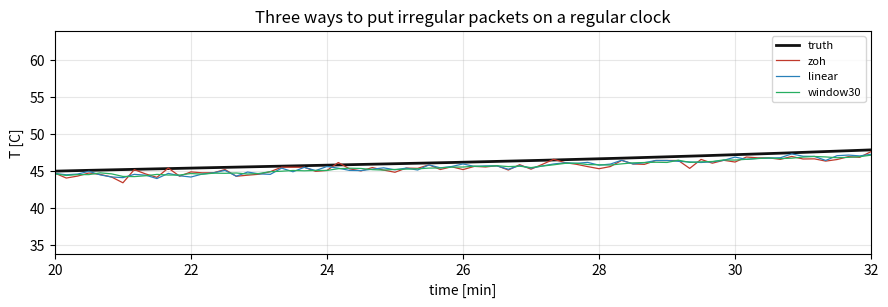
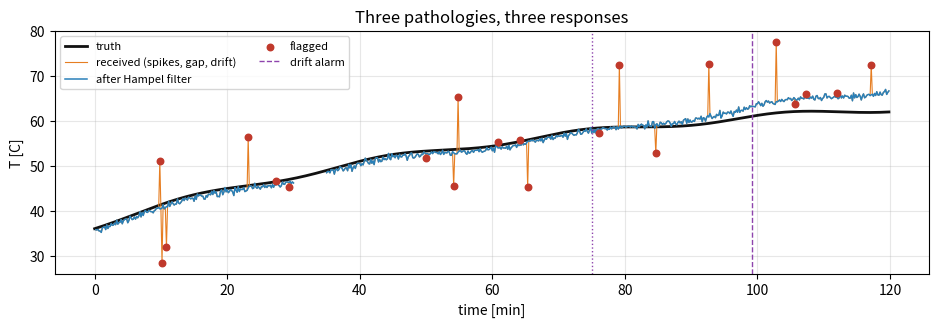
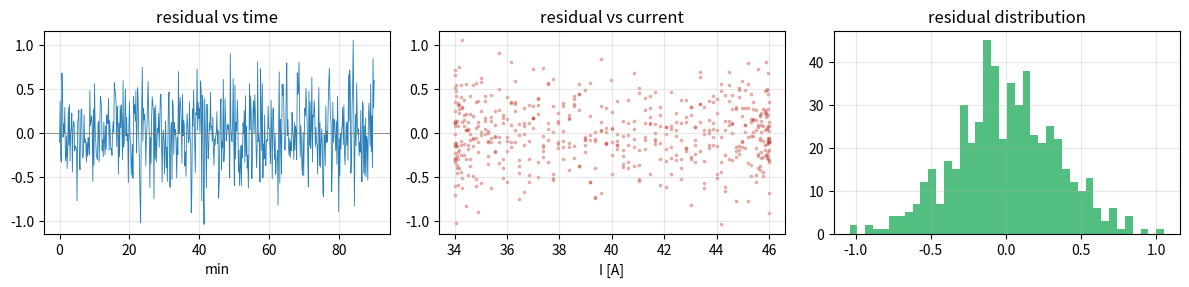
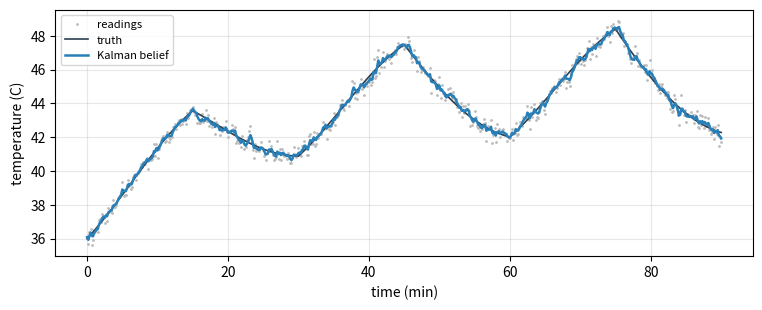
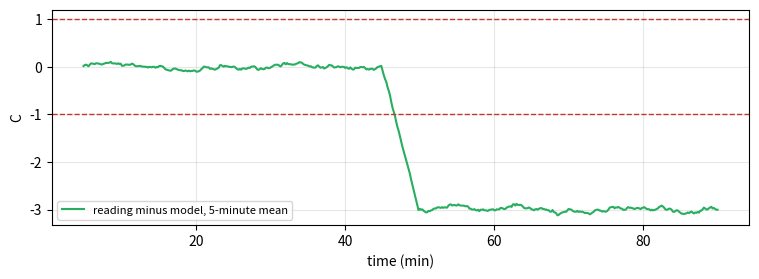
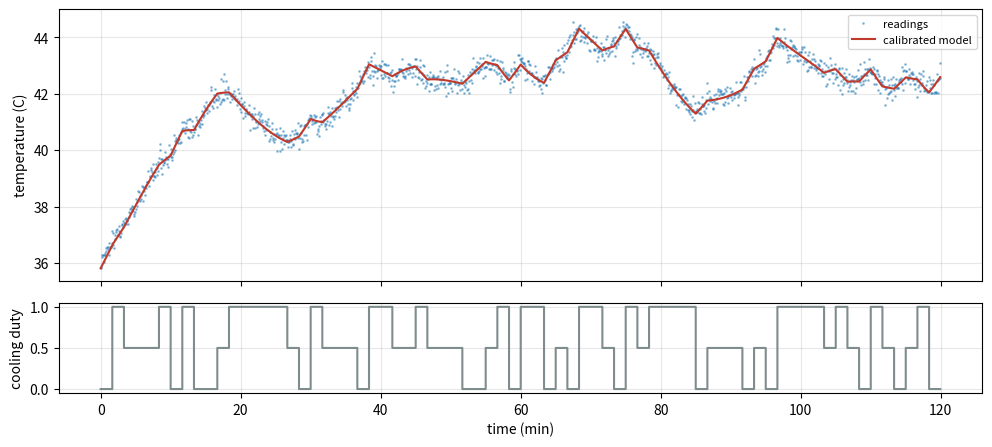
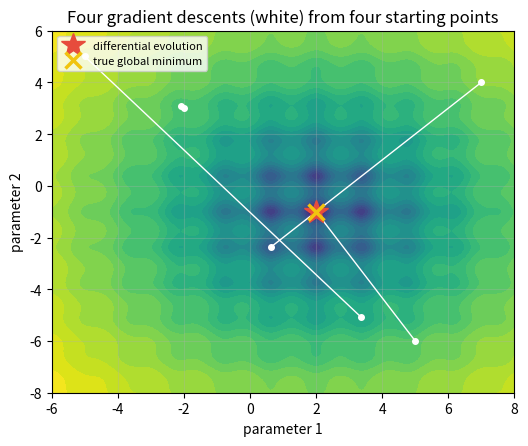

Here is the Python script that generated these plots, in order: (Note: this script raises an exception after producing the figures.)
# Environment: Everything used by this course is preinstalled in Google Colab.
try:
    import google.colab  # noqa: F401
    IN_COLAB = True
except ImportError:
    IN_COLAB = False

import warnings; warnings.filterwarnings('ignore')
import numpy as np, pandas as pd
import matplotlib.pyplot as plt
from dataclasses import dataclass, field, asdict
RANDOM_STATE = 42
np.random.seed(RANDOM_STATE)
plt.rcParams.update({'figure.dpi': 110, 'figure.figsize': (7, 3.6), 'axes.grid': True, 'grid.alpha': 0.3})

def check(name, value, expected, tol=1e-6):
    """Compares an answer with the expected value and prints immediate feedback."""
    if value is None:
        print(f"{name}: not answered yet. Replace None with your answer and run the cell again.")
        return False
    try:
        ok = abs(float(value) - float(expected)) <= tol * max(1.0, abs(float(expected)))
    except (TypeError, ValueError):
        ok = value == expected
    print(f"{name}: " + ("correct." if ok else "not yet. Compare your steps with the lecture and try again."))
    return ok



# The asset: a 48 V lithium-ion battery pack under a duty cycle.
#
#   states   SoC    state of charge, 0 to 1
#            T      cell temperature in degrees Celsius
#            Q      usable capacity in Ah, fades with use
#            R      internal resistance in ohm, grows as capacity fades
#   inputs   I(t)   current demanded by the load in A, positive when discharging
#            u      cooling-fan duty, 0 to 1
#            T_amb  ambient temperature in degrees Celsius
#
# The state of charge changes over minutes, the temperature over tens of minutes and
# the capacity over months.

@dataclass
class PackParams:
    Q0: float = 60.0        # Ah, capacity when new
    R0: float = 0.045       # Ohm, internal resistance when new
    m_cp: float = 9000.0    # J/K, thermal mass of the pack
    hA0: float = 2.2        # W/K, passive convection
    hA1: float = 12.0       # W/K, extra convection at full fan
    k_age: float = 5.5e-8   # Ah lost per A-second at the reference temperature
    Ea_R: float = 3800.0    # K, Arrhenius slope of the ageing law
    T_ref: float = 298.15   # K
    fan_W: float = 25.0     # W, electrical cost of the fan at full duty

    def as_vector(self):
        return np.array([self.R0, self.m_cp, self.hA0, self.hA1])


def pack_derivatives(t, x, I, u, T_amb, p: PackParams):
    """dx/dt for x = [SoC, T, Q, R]. Pure physics, no data, no noise."""
    SoC, T, Q, R = x
    T_K = T + 273.15
    P_gen = I ** 2 * R                                    # ohmic heating, W
    P_cool = (p.hA0 + p.hA1 * u) * (T - T_amb)            # convective loss, W
    arrh = np.exp(-p.Ea_R * (1.0 / T_K - 1.0 / p.T_ref))  # ageing accelerates with heat
    dSoC = -I / (3600.0 * max(Q, 1e-6))
    dT = (P_gen - P_cool) / p.m_cp
    dQ = -p.k_age * abs(I) * arrh
    dR = p.R0 * 0.9 * (p.Q0 - Q) / p.Q0 * 1e-3            # resistance tracks capacity fade
    return np.array([dSoC, dT, dQ, dR])


def duty_cycle(t, kind="urban", seed=RANDOM_STATE):
    """Current demand in amperes as a function of time in seconds."""
    rng = np.random.default_rng(seed)
    if kind == "urban":       # stop-start: bursts of traction, regenerative braking
        base = 14 + 26 * (np.sin(2 * np.pi * t / 420.0) > 0.15)
        regen = -18 * (np.sin(2 * np.pi * t / 420.0 + 0.9) > 0.93)
        return base + regen
    if kind == "highway":     # steady high load
        return 40 + 6 * np.sin(2 * np.pi * t / 1800.0)
    if kind == "idle":
        return 8 + 0 * t
    raise ValueError(kind)



def rk4_step(fun, t, x, dt, *args):
    k1 = fun(t, x, *args)
    k2 = fun(t + dt / 2, x + dt / 2 * k1, *args)
    k3 = fun(t + dt / 2, x + dt / 2 * k2, *args)
    k4 = fun(t + dt, x + dt * k3, *args)
    return x + dt / 6 * (k1 + 2 * k2 + 2 * k3 + k4)


def simulate(p: PackParams, T_end=3600.0, dt=1.0, x0=None, cycle="urban",
             controller=None, T_amb=25.0, seed=RANDOM_STATE):
    """Roll the physical asset forward. `controller(t, x) -> fan duty` closes the loop."""
    x = np.array([0.95, T_amb + 1.0, p.Q0, p.R0]) if x0 is None else np.array(x0, float)
    n = int(T_end / dt)
    ts = np.arange(n + 1) * dt
    X = np.zeros((n + 1, 4)); X[0] = x
    U = np.zeros(n + 1); I_log = np.zeros(n + 1)
    for k in range(n):
        t = ts[k]
        I = float(duty_cycle(t, cycle, seed))
        u = 0.0 if controller is None else float(np.clip(controller(t, x), 0, 1))
        U[k] = u; I_log[k] = I
        x = rk4_step(pack_derivatives, t, x, dt, I, u, T_amb, p)
        x[0] = np.clip(x[0], 0.0, 1.0)
        X[k + 1] = x
    U[-1] = U[-2]; I_log[-1] = I_log[-2]
    return pd.DataFrame({"t": ts, "SoC": X[:, 0], "T": X[:, 1], "Q": X[:, 2],
                         "R": X[:, 3], "u": U, "I": I_log})



@dataclass
class SensorSpec:
    """Turns a true value into a reading: noise, bias, drift, quantisation, dropout and latency."""
    noise_sd: float = 0.0       # gaussian noise, in sensor units
    bias: float = 0.0           # constant offset
    drift_per_hour: float = 0.0 # slow calibration drift
    quantum: float = 0.0        # ADC quantisation step, 0 = none
    dropout: float = 0.0        # probability a sample is lost
    latency_s: float = 0.0      # transport delay


def read_sensor(t, true_values, spec: SensorSpec, rng):
    v = np.asarray(true_values, float).copy()
    v = v + spec.bias + spec.drift_per_hour * (t / 3600.0)
    if spec.noise_sd:
        v = v + rng.normal(0, spec.noise_sd, v.shape)
    if spec.quantum:
        v = np.round(v / spec.quantum) * spec.quantum
    if spec.dropout:
        v = np.where(rng.random(v.shape) < spec.dropout, np.nan, v)
    return v


print('pack model, integrator and sensors ready')

import pandas as pd
packets = pd.DataFrame({"ts": [0.0, 5.2, 9.8, 9.8, 20.4, 15.1, 25.0, 41.0],
                        "T":  [35.7, 35.9, 36.0, 36.0, 36.4, 36.2, 36.5, 37.1]})
print(packets)

clean = packets.sort_values("ts").drop_duplicates(subset="ts").reset_index(drop=True)
print(clean)
print("rows before and after:", len(packets), len(clean))

clean.index = pd.to_timedelta(clean["ts"], unit="s")
grid = clean["T"].resample("10s").mean()
print(grid.round(3))
print("missing bins:", int(grid.isna().sum()))

filled = grid.interpolate()
smooth = filled.rolling(3, min_periods=1).mean()
print(pd.DataFrame({"filled": filled, "smooth": smooth}).round(3))

n_removed = None   # your answer

check("Exercise 3.1", n_removed, 1)

#@title Reference solution (run this cell; open it only after trying)
n_removed = len(packets) - len(clean)

check("Exercise 3.1", n_removed, 1)

T_mean = None   # your answer

check("Exercise 3.2", T_mean, 36.257)

#@title Reference solution (run this cell; open it only after trying)
T_mean = round(float(clean["T"].mean()), 3)

check("Exercise 3.2", T_mean, 36.257)

T_30 = None   # your answer

check("Exercise 3.3", T_30, 36.775)

#@title Reference solution (run this cell; open it only after trying)
T_30 = round(float(filled.iloc[3]), 3)

check("Exercise 3.3", T_30, 36.775)

TRUE = PackParams()
truth = simulate(TRUE, T_end=7200, dt=1.0, cycle="highway", T_amb=35.0)

def make_telemetry(truth, mean_period=5.0, jitter=2.0, dropout=0.06, duplicate=0.02,
                   out_of_order=0.05, clock_skew_s=0.0, seed=RANDOM_STATE):
    """A packet stream with the defects of real telemetry."""
    rng = np.random.default_rng(seed)
    packets, t = [], 0.0
    while t < truth.t.iloc[-1]:
        t += max(0.2, rng.normal(mean_period, jitter))
        if t >= truth.t.iloc[-1]:
            break
        i = int(np.searchsorted(truth.t.values, t))
        if rng.random() < dropout:
            continue
        pkt = dict(ts=t + clock_skew_s,
                   T=float(truth["T"].values[i] + rng.normal(0, 0.4) - 0.6),
                   I=float(truth["I"].values[i] + rng.normal(0, 0.8)),
                   SoC=float(truth["SoC"].values[i] + rng.normal(0, 0.004)))
        packets.append(pkt)
        if rng.random() < duplicate:
            packets.append(dict(pkt))
    order = np.arange(len(packets))
    swap = rng.random(len(packets)) < out_of_order
    idx = np.where(swap)[0]
    for i in idx[:-1]:
        if i + 1 < len(order):
            order[i], order[i + 1] = order[i + 1], order[i]
    return [packets[i] for i in order]

stream = make_telemetry(truth)
print(f"{len(stream)} packets over {truth.t.iloc[-1]:.0f} s "
      f"(nominal 5 s period -> {truth.t.iloc[-1]/5:.0f} expected)")
for pkt in stream[:6]:
    print("  ", {k: round(v, 3) for k, v in pkt.items()})
ts = np.array([p["ts"] for p in stream])
print(f"\nout-of-order packets : {(np.diff(ts) < 0).sum()}")
print(f"duplicate timestamps : {len(ts) - len(np.unique(ts))}")
print(f"largest gap          : {np.diff(np.sort(ts)).max():.1f} s")

class TelemetryBuffer:
    """Bounded, time-ordered, deduplicating. The twin's short-term memory.

    A ring buffer is a correctness requirement here. A twin that runs for a year cannot keep
    every packet, and a process whose memory grows without bound is stopped by the operating system."""
    def __init__(self, capacity=2000, stale_after_s=120.0):
        self.cap, self.stale = capacity, stale_after_s
        self.buf = deque(maxlen=capacity); self.seen = set()
        self.rejected = dict(duplicate=0, late=0, nonfinite=0)
    def push(self, pkt, now):
        key = (round(pkt["ts"], 6),)
        if key in self.seen:
            self.rejected["duplicate"] += 1; return False
        if now - pkt["ts"] > self.stale:
            self.rejected["late"] += 1; return False
        if not all(np.isfinite(v) for v in pkt.values()):
            self.rejected["nonfinite"] += 1; return False
        self.seen.add(key); self.buf.append(pkt)
        return True
    def frame(self):
        df = pd.DataFrame(list(self.buf))
        return df.sort_values("ts").reset_index(drop=True) if len(df) else df

from collections import deque
buf = TelemetryBuffer()
now = 0.0
for pkt in stream:
    now = max(now, pkt["ts"])
    buf.push(pkt, now)
tel = buf.frame()
print(f"accepted {len(tel)} of {len(stream)} packets   rejected {buf.rejected}")
print(f"buffer holds the most recent {len(buf.buf)} (capacity {buf.cap})")

grid = np.arange(0, 7200, 10.0)

def zoh(df, grid, col):
    idx = np.searchsorted(df.ts.values, grid, side="right") - 1
    out = np.where(idx >= 0, df[col].values[np.clip(idx, 0, None)], np.nan)
    return out

def lin(df, grid, col):
    return np.interp(grid, df.ts.values, df[col].values, left=np.nan, right=np.nan)

def win(df, grid, col, w=30.0):
    return np.array([np.nanmean(df[col].values[(df.ts.values > g - w) & (df.ts.values <= g)])
                     if ((df.ts.values > g - w) & (df.ts.values <= g)).any() else np.nan
                     for g in grid])

truth_on_grid = np.interp(grid, truth.t.values, truth["T"].values)
res = pd.DataFrame({"t": grid, "truth": truth_on_grid,
                    "zoh": zoh(tel, grid, "T"), "linear": lin(tel, grid, "T"),
                    "window30": win(tel, grid, "T")})
err = {c: float(np.sqrt(np.nanmean((res[c] - res.truth) ** 2))) for c in ("zoh", "linear", "window30")}
bias = {c: float(np.nanmean(res[c] - res.truth)) for c in ("zoh", "linear", "window30")}
print(pd.DataFrame({"RMSE_C": err, "mean_error_C": bias}).round(4).to_string())

fig, ax = plt.subplots(figsize=(9, 3.2))
ax.plot(res.t / 60, res.truth, lw=2, color="#111111", label="truth")
for c, col in (("zoh", "#c0392b"), ("linear", "#2980b9"), ("window30", "#27ae60")):
    ax.plot(res.t / 60, res[c], lw=.9, color=col, label=c)
ax.set_xlim(20, 32); ax.set_xlabel("time [min]"); ax.set_ylabel("T [C]")
ax.legend(fontsize=8); ax.set_title("Three ways to put irregular packets on a regular clock")
plt.tight_layout(); plt.show()
print("\nAll three carry the sensor's -0.6 C bias. Resampling cannot remove a systematic error;")
print("it can only decide how much random error it trades for how much delay.")

def inject_faults(series, t, seed=RANDOM_STATE):
    rng = np.random.default_rng(seed)
    s = series.copy()
    s[(t > 1800) & (t < 2100)] = np.nan                              # a 5-minute comms outage
    spikes = rng.choice(np.where(np.isfinite(s))[0], 12, replace=False)
    s[spikes] += rng.choice([-1, 1], 12) * rng.uniform(6, 14, 12)     # transient spikes
    s[t > 4500] += 0.0018 * (t[t > 4500] - 4500)                      # sensor drift begins
    return s

dirty = inject_faults(res.zoh.values, grid)

def hampel(x, k=7, n_sigma=3.0):
    """Median-absolute-deviation outlier filter. Robust where a mean/std filter is not."""
    x = np.asarray(x, float); out = x.copy(); flags = np.zeros(len(x), bool)
    for i in range(len(x)):
        lo, hi = max(0, i - k), min(len(x), i + k + 1)
        w = x[lo:hi]; w = w[np.isfinite(w)]
        if len(w) < 3 or not np.isfinite(x[i]):
            continue
        med = np.median(w); mad = 1.4826 * np.median(np.abs(w - med))
        if mad > 0 and abs(x[i] - med) > n_sigma * mad:
            out[i] = med; flags[i] = True
    return out, flags

despiked, flags = hampel(dirty)

def gap_report(x, t):
    miss = ~np.isfinite(x); 
    if not miss.any():
        return []
    edges = np.diff(miss.astype(int)); starts = np.where(edges == 1)[0] + 1
    ends = np.where(edges == -1)[0] + 1
    if miss[0]: starts = np.r_[0, starts]
    if miss[-1]: ends = np.r_[ends, len(x)]
    return [(t[s], t[min(e, len(t) - 1)] - t[s]) for s, e in zip(starts, ends)]

gaps = gap_report(despiked, grid)
print(f"outliers flagged : {int(flags.sum())}")
print(f"gaps found       : {[(f'{s:.0f}s', f'{d:.0f}s') for s, d in gaps]}")

def drift_monitor(resid, t, window=60, alarm=1.5):
    """Rolling mean of the residual. Detects a slow shift that no single sample reveals."""
    r = pd.Series(resid).rolling(window, min_periods=10).mean().values
    return t[np.argmax(np.abs(r) > alarm)] if (np.abs(r) > alarm).any() else None

resid = despiked - res.truth.values
onset = drift_monitor(resid, grid)
print(f"drift alarm at   : {onset:.0f} s   (injected at 4500 s)" if onset else "no drift detected")

fig, ax = plt.subplots(figsize=(9.5, 3.4))
ax.plot(grid / 60, res.truth, lw=2, color="#111111", label="truth")
ax.plot(grid / 60, dirty, lw=.8, color="#e67e22", label="received (spikes, gap, drift)")
ax.plot(grid / 60, despiked, lw=1.1, color="#2980b9", label="after Hampel filter")
ax.scatter(grid[flags] / 60, dirty[flags], s=22, color="#c0392b", zorder=5, label="flagged")
if onset:
    ax.axvline(onset / 60, ls="--", lw=1, color="#8e44ad", label="drift alarm")
ax.axvline(4500 / 60, ls=":", lw=1, color="#8e44ad")
ax.set_xlabel("time [min]"); ax.set_ylabel("T [C]"); ax.legend(fontsize=8, ncol=2)
ax.set_title("Three pathologies, three responses")
plt.tight_layout(); plt.show()
print("Spikes are replaced and flagged. Gaps are listed and left empty. Drift raises an alarm.")
print("A twin that compensates for drift silently hides the failing sensor until it fails completely.")

alarm_t = None   # your answer

check("Exercise A", alarm_t, float(onset))

#@title Reference solution (run this cell; open it only after trying)
alarm_t = float(onset)

check("Exercise A", alarm_t, float(onset))

from scipy.optimize import least_squares, differential_evolution
import time

DT_CAL = 10.0    # the twin is calibrated on 10-second telemetry, not on the 1-second truth

def make_observations(p_true, T_end=5400.0, noise=0.35, cycle="highway", seed=RANDOM_STATE):
    """A calibration experiment: run the pack with a fan schedule that excites all parameters,
    then downsample to the rate at which telemetry arrives."""
    rng = np.random.default_rng(seed)
    sched = lambda t, x: 0.0 if (t % 1800) < 900 else 0.85     # fan on for half of each 30 min
    d = simulate(p_true, T_end=T_end, dt=1.0, cycle=cycle, T_amb=35.0, controller=sched)
    d = d.iloc[::int(DT_CAL)].reset_index(drop=True)
    d["T_meas"] = d["T"].values + rng.normal(0, noise, len(d))
    return d

obs = make_observations(TRUE)
print(f"calibration run: {obs.t.iloc[-1]:.0f} s of data at {DT_CAL:.0f} s resolution "
      f"= {len(obs)} samples")
print("fan duty alternates 0 / 0.85 every 15 min, which is what makes hA1 identifiable")

THETA_NAMES = ["R0", "m_cp", "hA0", "hA1"]
THETA_TRUE = np.array([TRUE.R0, TRUE.m_cp, TRUE.hA0, TRUE.hA1])
BOUNDS = np.array([[0.02, 0.09], [5000., 15000.], [1.0, 5.0], [4.0, 25.0]])

def forward(theta, obs):
    p = PackParams(R0=theta[0], m_cp=theta[1], hA0=theta[2], hA1=theta[3])
    x = np.array([obs.SoC.iloc[0], obs["T"].iloc[0], p.Q0, theta[0]])
    n = len(obs); T = np.empty(n); T[0] = x[1]
    tv, Iv, uv = obs.t.values, obs.I.values, obs.u.values
    for k in range(n - 1):
        x = rk4_step(pack_derivatives, tv[k], x, DT_CAL, Iv[k], uv[k], 35.0, p)
        x[0] = min(max(x[0], 0.0), 1.0); T[k + 1] = x[1]
    return T

def residuals(theta, obs):
    return forward(theta, obs) - obs.T_meas.values

t0 = time.time()
theta0 = np.array([0.038, 10200.0, 2.9, 8.0])      # the datasheet guess from Day 1
sol = least_squares(residuals, theta0, bounds=(BOUNDS[:, 0], BOUNDS[:, 1]),
                    args=(obs,), xtol=1e-9, ftol=1e-9, max_nfev=300)
t_lsq = time.time() - t0

est = pd.DataFrame({"true": THETA_TRUE, "datasheet": theta0, "identified": sol.x},
                   index=THETA_NAMES)
est["err_before_%"] = 100 * (est.datasheet - est.true) / est.true
est["err_after_%"] = 100 * (est.identified - est.true) / est.true
print(est.round(4).to_string())
print(f"\nleast_squares: {sol.nfev} function evaluations, {t_lsq:.1f} s, "
      f"final RMSE {np.sqrt(np.mean(sol.fun ** 2)):.4f} C")

def sse(theta, obs):
    return float(np.sum(residuals(theta, obs) ** 2))

# --- 1. the well-posed problem
t0 = time.time()
de = differential_evolution(sse, bounds=list(map(tuple, BOUNDS)), args=(obs,),
                            maxiter=12, popsize=5, tol=1e-5, seed=RANDOM_STATE, polish=True)
t_de = time.time() - t0
print("Fan exercised: four parameters")
print(pd.DataFrame({"true": THETA_TRUE, "least_squares": sol.x, "diff_evolution": de.x},
                   index=THETA_NAMES).round(4).to_string())
print(f"  least_squares    {sol.nfev:5d} evals  {t_lsq:5.1f} s   SSE {sse(sol.x, obs):9.2f}")
print(f"  diff_evolution   {de.nfev:5d} evals  {t_de:5.1f} s   SSE {de.fun:9.2f}")
print("\n  Both optimisers reach almost the same SSE with very different parameter values.")
print("  The next cell shows why.")

# --- 2. the ill-posed problem: fan never on, so hA1 never affects the output
obs_bad = make_observations(TRUE).copy()
obs_bad["u"] = 0.0
obs_bad["T"] = simulate(TRUE, T_end=5400, dt=1.0, cycle="highway",
                        T_amb=35.0)["T"].values[::int(DT_CAL)]
rng = np.random.default_rng(1)
obs_bad["T_meas"] = obs_bad["T"].values + rng.normal(0, 0.35, len(obs_bad))

# With the fan off, hA1 has no effect on any simulated temperature, so the optimiser finds no slope
# in that direction. The option max_nfev limits the number of evaluations in any case.
sol_bad = least_squares(residuals, theta0, bounds=(BOUNDS[:, 0], BOUNDS[:, 1]),
                        args=(obs_bad,), xtol=1e-8, ftol=1e-8, max_nfev=200)
print("\nIll-posed problem (fan never switched on)")
print(pd.DataFrame({"true": THETA_TRUE, "identified": sol_bad.x},
                   index=THETA_NAMES).round(4).to_string())
print(f"  fit RMSE {np.sqrt(np.mean(sol_bad.fun ** 2)):.4f} C  <- an excellent fit")
print(f"  the solver used {sol_bad.nfev} of at most 200 evaluations")
print(f"  but hA1 is off by {100*(sol_bad.x[3]-THETA_TRUE[3])/THETA_TRUE[3]:+.0f}%, "
      f"and the data carry no information about it.")

# The temperature equation depends on R0, hA0 and hA1 only through their ratios to m_cp.
k = 1.5
T_a = forward(THETA_TRUE, obs)
T_b = forward(k * THETA_TRUE, obs)
print(f"all four parameters scaled by {k}: largest change of the temperature trajectory {np.abs(T_a - T_b).max():.2e} C\n")
ratios = lambda th: pd.Series({"R0/m_cp": th[0] / th[1], "hA0/m_cp": th[2] / th[1], "hA1/m_cp": th[3] / th[1]})
cmpr = pd.DataFrame({"true": ratios(THETA_TRUE), "least_squares": ratios(sol.x), "diff_evolution": ratios(de.x)})
cmpr["lsq_err_%"] = 100 * (cmpr.least_squares - cmpr.true) / cmpr.true
cmpr["de_err_%"] = 100 * (cmpr.diff_evolution - cmpr.true) / cmpr.true
print("the identifiable combinations:")
print(cmpr.to_string(float_format=lambda v: f"{v:.3e}" if abs(v) < 0.01 else f"{v:.2f}"))

# A separate heat-capacity test gives m_cp with an uncertainty of about 2 percent.
M_CP_MEASURED = 9000.0 * 1.02
def residuals3(th3, o):
    return forward(np.array([th3[0], M_CP_MEASURED, th3[1], th3[2]]), o) - o.T_meas.values
B3 = BOUNDS[[0, 2, 3]]
t0 = time.time()
sol3 = least_squares(residuals3, theta0[[0, 2, 3]], bounds=(B3[:, 0], B3[:, 1]), args=(obs,), xtol=1e-9, ftol=1e-9, max_nfev=300)
t_lsq3 = time.time() - t0
de3 = differential_evolution(lambda th, o: float(np.sum(residuals3(th, o) ** 2)), bounds=list(map(tuple, B3)), args=(obs,),
                             maxiter=12, popsize=5, tol=1e-5, seed=RANDOM_STATE, polish=True)
fix = pd.DataFrame({"true": THETA_TRUE[[0, 2, 3]], "least_squares": sol3.x, "diff_evolution": de3.x}, index=["R0", "hA0", "hA1"])
fix["lsq_err_%"] = 100 * (fix.least_squares - fix.true) / fix.true
fix["de_err_%"] = 100 * (fix.diff_evolution - fix.true) / fix.true
print(f"m_cp fixed at {M_CP_MEASURED:.0f} J/K from the separate test\n")
print(fix.round(4).to_string())
print(f"\nleast_squares {sol3.nfev} evaluations in {t_lsq3:.1f} s; differential evolution {de3.nfev} evaluations")
THETA_FIT = np.array([sol3.x[0], M_CP_MEASURED, sol3.x[1], sol3.x[2]])

hA1_fit = None   # your answer

check("Exercise B", hA1_fit, float(sol3.x[2]))

#@title Reference solution (run this cell; open it only after trying)
hA1_fit = float(sol3.x[2])

check("Exercise B", hA1_fit, float(sol3.x[2]))

# --- hold-out on a different duty cycle
holdout = make_observations(TRUE, T_end=3600.0, cycle="urban", seed=3)

for nm, th in (("datasheet", theta0), ("identified", sol.x)):
    r = forward(th, holdout) - holdout.T_meas.values
    print(f"{nm:11s} hold-out (urban cycle) RMSE {np.sqrt(np.mean(r**2)):.3f} C   "
          f"max |err| {np.abs(r).max():.3f} C")

# --- residual structure
r_fit = residuals(sol.x, obs)
lag1 = float(np.corrcoef(r_fit[:-1], r_fit[1:])[0, 1])
corr_I = float(np.corrcoef(r_fit, obs.I.values)[0, 1])
corr_u = float(np.corrcoef(r_fit, obs.u.values)[0, 1])
print(f"\nresiduals: mean {r_fit.mean():+.4f} C   sd {r_fit.std():.4f} C "
      f"(sensor sd was 0.350)")
print(f"           lag-1 autocorrelation {lag1:+.3f}   corr with I {corr_I:+.3f}   "
      f"corr with fan {corr_u:+.3f}")

fig, ax = plt.subplots(1, 3, figsize=(12, 3))
ax[0].plot(obs.t / 60, r_fit, lw=.6, color="#2980b9"); ax[0].axhline(0, color="grey", lw=.6)
ax[0].set_title("residual vs time"); ax[0].set_xlabel("min")
ax[1].scatter(obs.I, r_fit, s=3, alpha=.3, color="#c0392b")
ax[1].set_title("residual vs current"); ax[1].set_xlabel("I [A]")
ax[2].hist(r_fit, bins=40, color="#27ae60", alpha=.8)
ax[2].set_title("residual distribution")
plt.tight_layout(); plt.show()

def kalman_shadow(o, theta, q=0.02, r=0.35 ** 2):
    """Scalar Kalman filter on the temperature: predict with the calibrated model, correct with each reading."""
    p = PackParams(R0=theta[0], m_cp=theta[1], hA0=theta[2], hA1=theta[3])
    x = np.array([o.SoC.iloc[0], o["T"].iloc[0], p.Q0, theta[0]]); P = 1.0
    T_hat, innovations = [], []
    for k in range(len(o)):
        if k > 0:
            x = rk4_step(pack_derivatives, o.t.values[k - 1], x, DT_CAL, o.I.values[k - 1], o.u.values[k - 1], 35.0, p)
            P = P + q                                   # predict: uncertainty grows
        nu = o.T_meas.values[k] - x[1]                  # innovation: reading minus prediction
        K = P / (P + r)                                 # Kalman gain
        x[1] = x[1] + K * nu; P = (1 - K) * P           # correct: uncertainty shrinks
        T_hat.append(x[1]); innovations.append(nu)
    return np.array(T_hat), np.array(innovations)

T_kf, nu = kalman_shadow(obs, THETA_FIT)
rm = lambda e: float(np.sqrt(np.mean(np.asarray(e) ** 2)))
rmse_overwrite = rm(obs.T_meas.values - obs["T"].values)
rmse_kalman = rm(T_kf - obs["T"].values)
print(f"overwrite with each reading: RMSE {rmse_overwrite:.3f} C")
print(f"Kalman filter              : RMSE {rmse_kalman:.3f} C")
plt.figure(figsize=(9, 3.2))
plt.plot(obs.t / 60, obs.T_meas, ".", ms=2, color="#bbbbbb", label="readings")
plt.plot(obs.t / 60, obs["T"], color="#2c3e50", lw=1.2, label="truth")
plt.plot(obs.t / 60, T_kf, color="#2980b9", lw=1.8, label="Kalman belief")
plt.xlabel("time (min)"); plt.ylabel("temperature (C)"); plt.legend(fontsize=8); plt.show()

kf_gain = None   # your answer

check("Exercise C", kf_gain, rmse_overwrite / rmse_kalman)

#@title Reference solution (run this cell; open it only after trying)
kf_gain = rmse_overwrite / rmse_kalman

check("Exercise C", kf_gain, rmse_overwrite / rmse_kalman)

# A sensor bias of -3 C appears after 45 minutes.
o_bias = obs.copy(); o_bias["T_meas"] = obs.T_meas.values + np.where(obs.t.values >= 2700, -3.0, 0.0)
_, nu_b = kalman_shadow(o_bias, THETA_FIT)
print(f"Kalman innovation mean before {nu_b[obs.t.values < 2700].mean():+.3f} C, after {nu_b[obs.t.values >= 2700].mean():+.3f} C")
print("The filter follows the biased readings, so its innovations hardly move.\n")
pred = forward(THETA_FIT, obs)                         # the calibrated model, run without any reading
check_res = pd.Series(o_bias.T_meas.values - pred).rolling(30, min_periods=30).mean()
alarm = np.abs(check_res.values) > 1.0
first = obs.t.values[np.argmax(alarm)] if alarm.any() else None
print(f"independent physics check: false alarms before the fault {int(alarm[obs.t.values < 2700].sum())}, "
      f"first alarm at {first:.0f} s (fault from 2700 s)")
plt.figure(figsize=(9, 2.8)); plt.plot(obs.t / 60, check_res, color="#27ae60", label="reading minus model, 5-minute mean")
plt.axhline(1, color="#c0392b", ls="--", lw=1); plt.axhline(-1, color="#c0392b", ls="--", lw=1)
plt.xlabel("time (min)"); plt.ylabel("C"); plt.legend(fontsize=8); plt.show()

ASSET = "battery"        # choose: battery, server_rack, motor or greenhouse

ASSETS = {
    "battery":     dict(name="battery pack", C=9000.0, hA0=2.2, hA1=12.0, T_amb=35.0, T0=36.0, limit=46.0,
                        horizon=7200.0, dt=5.0, power=lambda t: (40 + 6 * np.sin(2 * np.pi * t / 1800)) ** 2 * 0.045),
    "server_rack": dict(name="server rack", C=1.2e5, hA0=40.0, hA1=400.0, T_amb=24.0, T0=26.0, limit=35.0,
                        horizon=7200.0, dt=10.0, power=lambda t: 3000 + 1500 * np.maximum(0, np.sin(2 * np.pi * t / 3600))),
    "motor":       dict(name="motor winding", C=4000.0, hA0=1.5, hA1=8.0, T_amb=30.0, T0=32.0, limit=90.0,
                        horizon=5400.0, dt=5.0, power=lambda t: (20 + 8 * np.sin(2 * np.pi * t / 1200)) ** 2 * 0.3),
    "greenhouse":  dict(name="greenhouse air", C=3.0e6, hA0=500.0, hA1=4000.0, T_amb=18.0, T0=20.0, limit=32.0,
                        horizon=86400.0, dt=60.0, power=lambda t: 30000 * np.maximum(0, np.sin(2 * np.pi * t / 86400))),
}

def run_asset(a, controller=None, params=None, sensor_sd=0.0, seed=0, T_end=None, dt=None):
    """Explicit Euler for dT/dt = (P(t) - (hA0 + hA1 u)(T - T_amb)) / C; the controller maps a reading to a duty u."""
    p = dict(a); p.update(params or {}); dt = dt or a["dt"]; n = int((T_end or a["horizon"]) / dt)
    t = np.arange(n) * dt; T = np.empty(n); u = np.zeros(n); rng = np.random.default_rng(seed); T[0] = a["T0"]
    for k in range(n - 1):
        reading = T[k] + sensor_sd * rng.normal()
        u[k] = controller(reading) if controller else 0.0
        T[k + 1] = T[k] + dt * (a["power"](t[k]) - (p["hA0"] + p["hA1"] * u[k]) * (T[k] - p["T_amb"])) / p["C"]
    return t, T, u


from scipy.optimize import least_squares

def calibrate_asset(asset, seed=RANDOM_STATE):
    """Noisy readings under a changing cooling duty, then a fit of C, hA0 and hA1 with the heat input measured."""
    rng = np.random.default_rng(seed); dt = asset["dt"]; n = int(asset["horizon"] / dt)
    t = np.arange(n) * dt; u = np.repeat(rng.choice([0.0, 0.5, 1.0], n // 20 + 1), 20)[:n]
    def simulate(C_, h0, h1, T0):
        T = np.empty(n); T[0] = T0
        for k in range(n - 1):
            T[k + 1] = T[k] + dt * (asset["power"](t[k]) - (h0 + h1 * u[k]) * (T[k] - asset["T_amb"])) / C_
        return T
    truth = simulate(asset["C"], asset["hA0"], asset["hA1"], asset["T0"])
    y = truth + rng.normal(0, 0.02 * (asset["limit"] - asset["T_amb"]), n)
    start = np.log([asset["C"] * 1.5, asset["hA0"] * 0.6, asset["hA1"] * 1.4])
    fit = least_squares(lambda th: simulate(*np.exp(th), y[0]) - y, start)
    return t, u, y, simulate(*np.exp(fit.x), y[0]), np.exp(fit.x)

asset = ASSETS[ASSET]
t_a, u_a, y_a, fit_a, est_a = calibrate_asset(asset)
true_a = np.array([asset["C"], asset["hA0"], asset["hA1"]])
calib_asset = pd.DataFrame({"true": true_a, "estimate": est_a, "error_%": 100 * (est_a / true_a - 1)}, index=["C", "hA0", "hA1"])
print(f"{asset['name']}: the heat input is measured, so all three parameters can be identified")
print(calib_asset.round(3).to_string())
scale = 3600 if asset["horizon"] > 20000 else 60
fig, ax = plt.subplots(2, 1, figsize=(10, 4.6), sharex=True, gridspec_kw={"height_ratios": [3, 1]})
ax[0].plot(t_a / scale, y_a, ".", ms=2, alpha=.4, label="readings"); ax[0].plot(t_a / scale, fit_a, color="#c0392b", label="calibrated model")
ax[0].legend(fontsize=8); ax[0].set_ylabel("temperature (C)"); ax[1].step(t_a / scale, u_a, where="post", color="#7f8c8d")
ax[1].set_ylabel("cooling duty"); ax[1].set_xlabel("time (h)" if scale == 3600 else "time (min)"); plt.tight_layout(); plt.show()

worst_error = None   # your answer

check("Exercise D", worst_error, float(calib_asset["error_%"].abs().max()))

#@title Reference solution (run this cell; open it only after trying)
worst_error = float(calib_asset["error_%"].abs().max())

check("Exercise D", worst_error, float(calib_asset["error_%"].abs().max()))

def rugged(z):
    """A smooth bowl with a periodic ripple phase-locked to its centre.

    The ripple vanishes exactly at (2, -1), so that point is the unique global minimum with
    f = 0. Everywhere else the ripple creates local minima to which a gradient method
    converges and which it reports as success."""
    a, b = z
    u, v = a - 2.0, b + 1.0
    bowl = 0.6 * (u ** 2 + v ** 2)
    ripple = 3.0 * (np.sin(2.2 * u) ** 2 + np.sin(2.2 * v) ** 2)
    return bowl + ripple

from scipy.optimize import minimize
BR = [(-6.0, 8.0), (-8.0, 6.0)]

starts = [(-5.0, 5.0), (-2.0, 3.0), (5.0, -6.0), (7.0, 4.0)]
rows = []
for st in starts:
    m = minimize(rugged, st, method="L-BFGS-B", bounds=BR)
    rows.append(dict(start=str(st), grad_x=round(m.x[0], 2), grad_y=round(m.x[1], 2),
                     grad_f=round(float(m.fun), 3), grad_nfev=m.nfev))
d = differential_evolution(rugged, BR, maxiter=60, popsize=15, seed=RANDOM_STATE, tol=1e-8)
gp = pd.DataFrame(rows)
print(gp.to_string(index=False))
print(f"\ndifferential_evolution -> ({d.x[0]:.2f}, {d.x[1]:.2f})  f = {d.fun:.3f}  "
      f"in {d.nfev} evaluations")
print(f"designed global minimum -> (2.00, -1.00)  f = {rugged([2.0, -1.0]):.3f}")

A, B_ = np.meshgrid(np.linspace(-6, 8, 400), np.linspace(-8, 6, 400))
Z = np.array([[rugged((a, b)) for a in A[0]] for b in B_[:, 0]])
i, j = np.unravel_index(Z.argmin(), Z.shape)
print(f"brute-force grid minimum -> ({A[0][j]:.2f}, {B_[:, 0][i]:.2f})  f = {Z.min():.3f}"
      f"   [400 x 400 = {Z.size} evaluations, a cost that grows exponentially with the dimension]")
fig, ax = plt.subplots(figsize=(5.4, 4.6))
ax.contourf(A, B_, np.log1p(Z), levels=40, cmap="viridis")
for st, r in zip(starts, rows):
    ax.plot([st[0], r["grad_x"]], [st[1], r["grad_y"]], "-o", ms=4, lw=1, color="#ffffff")
ax.plot(d.x[0], d.x[1], "*", ms=18, color="#e74c3c", label="differential evolution")
ax.plot(2, -1, "x", ms=12, mew=2.5, color="#f1c40f", label="true global minimum")
ax.legend(fontsize=8, loc="upper left")
ax.set_xlabel("parameter 1"); ax.set_ylabel("parameter 2")
ax.set_title("Four gradient descents (white) from four starting points")
plt.tight_layout(); plt.show()

def local_sensitivity(theta, obs, rel=0.02):
    """Change of the output when each parameter is raised by the fraction rel. Near zero means not identifiable."""
    base = forward(theta, obs)
    out = {}
    for j, nm in enumerate(THETA_NAMES):
        th = theta.copy(); th[j] *= (1 + rel)
        out[nm] = float(np.sqrt(np.mean((forward(th, obs) - base) ** 2)))
    return pd.Series(out)

s_good = local_sensitivity(THETA_TRUE.copy(), obs)
s_bad = local_sensitivity(THETA_TRUE.copy(), obs_bad)
sens = pd.DataFrame({"fan exercised": s_good, "fan never on": s_bad})
sens["ratio"] = sens["fan exercised"] / sens["fan never on"].replace(0, np.nan)
print("output change [C] for a +2% change in each parameter\n")
print(sens.round(5).to_string())
print("\nThe sensitivity of hA1 collapses to zero without fan actuation. The analysis costs four")
print("simulations and shows before any fit which parameters the data can support.")

# --- bootstrap confidence intervals on the identified parameters
def bootstrap_theta(n_boot=10, seed=RANDOM_STATE):
    rng = np.random.default_rng(seed)
    base = forward(sol.x, obs); res_pool = obs.T_meas.values - base
    out = []
    for b in range(n_boot):
        o = obs.copy()
        o["T_meas"] = base + rng.choice(res_pool, len(res_pool), replace=True)
        s = least_squares(residuals, sol.x, bounds=(BOUNDS[:, 0], BOUNDS[:, 1]),
                          args=(o,), xtol=1e-7, ftol=1e-7, max_nfev=40)
        out.append(s.x)
    return np.array(out)

B = bootstrap_theta()
ci = pd.DataFrame({
    "true": THETA_TRUE, "estimate": sol.x,
    "ci_lo": np.percentile(B, 2.5, axis=0), "ci_hi": np.percentile(B, 97.5, axis=0),
}, index=THETA_NAMES)
ci["rel_width_%"] = 100 * (ci.ci_hi - ci.ci_lo) / ci.estimate
ci["covers_truth"] = (ci.ci_lo <= ci.true) & (ci.true <= ci.ci_hi)
print(f"95% bootstrap intervals from {len(B)} refits\n")
print(ci.round(4).to_string())
print("\nThe relative width belongs in the report. A parameter with a 40% interval")
print("should not be reported as a single number with four decimal places.")
print(f"\nintervals covering the true value: {int(ci.covers_truth.sum())} of {len(ci)}")

import ipywidgets as W
def explore(q=0.02, r_sd=0.35, bias=0.0):
    o = obs.copy(); o["T_meas"] = obs.T_meas.values + np.where(obs.t.values >= 2700, bias, 0.0)
    Th, _ = kalman_shadow(o, THETA_FIT, q=q, r=r_sd ** 2)
    res = pd.Series(o.T_meas.values - forward(THETA_FIT, obs)).rolling(30, min_periods=30).mean()
    fig, ax = plt.subplots(1, 2, figsize=(11, 3))
    ax[0].plot(obs.t / 60, obs["T"], label="truth"); ax[0].plot(obs.t / 60, Th, label="Kalman belief"); ax[0].legend(fontsize=8)
    ax[1].plot(obs.t / 60, res, color="#27ae60"); ax[1].axhline(1, ls="--", color="r"); ax[1].axhline(-1, ls="--", color="r")
    ax[1].set_title("physics check residual"); plt.tight_layout(); plt.show()
    print(f"belief RMSE {rm(Th - obs['T'].values):.3f} C")
W.interact(explore, q=W.FloatSlider(value=0.02, min=0.0005, max=0.5, step=0.0005, readout_format=".4f"),
           r_sd=W.FloatSlider(value=0.35, min=0.05, max=2.0, step=0.05), bias=W.FloatSlider(value=0.0, min=-5.0, max=5.0, step=0.5));
